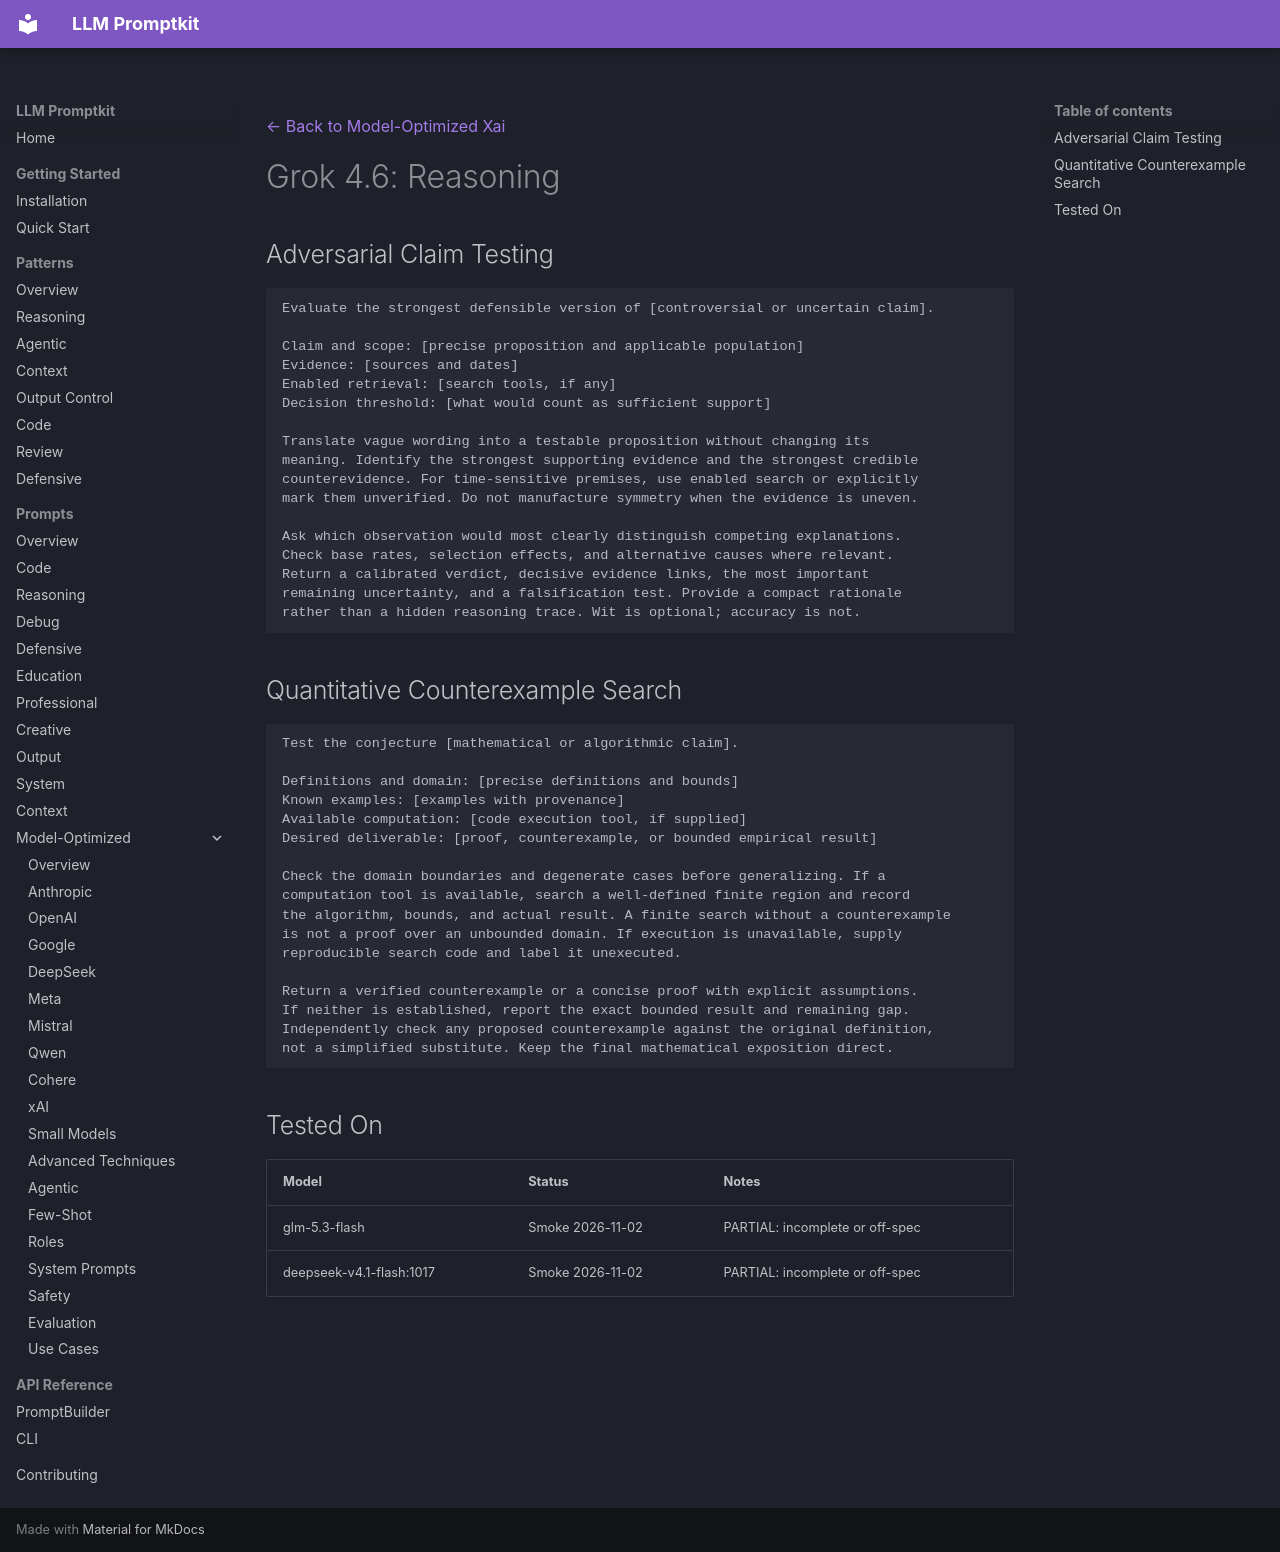

repository: Petsku01/promptkit · page: prompts/model-optimized/xai/grok-4.6-reasoning/index.html · generator: mkdocs

---
category: "model-optimized"
title: "Grok 4.6: Reasoning"
subcategory: "xai"
model: "grok-4.6"
source: "promptkit-authored"
---
[← Back to Model-Optimized Xai](../index.md)

# Grok 4.6: Reasoning

## Adversarial Claim Testing
```
Evaluate the strongest defensible version of [controversial or uncertain claim].

Claim and scope: [precise proposition and applicable population]
Evidence: [sources and dates]
Enabled retrieval: [search tools, if any]
Decision threshold: [what would count as sufficient support]

Translate vague wording into a testable proposition without changing its
meaning. Identify the strongest supporting evidence and the strongest credible
counterevidence. For time-sensitive premises, use enabled search or explicitly
mark them unverified. Do not manufacture symmetry when the evidence is uneven.

Ask which observation would most clearly distinguish competing explanations.
Check base rates, selection effects, and alternative causes where relevant.
Return a calibrated verdict, decisive evidence links, the most important
remaining uncertainty, and a falsification test. Provide a compact rationale
rather than a hidden reasoning trace. Wit is optional; accuracy is not.
```

## Quantitative Counterexample Search
```
Test the conjecture [mathematical or algorithmic claim].

Definitions and domain: [precise definitions and bounds]
Known examples: [examples with provenance]
Available computation: [code execution tool, if supplied]
Desired deliverable: [proof, counterexample, or bounded empirical result]

Check the domain boundaries and degenerate cases before generalizing. If a
computation tool is available, search a well-defined finite region and record
the algorithm, bounds, and actual result. A finite search without a counterexample
is not a proof over an unbounded domain. If execution is unavailable, supply
reproducible search code and label it unexecuted.

Return a verified counterexample or a concise proof with explicit assumptions.
If neither is established, report the exact bounded result and remaining gap.
Independently check any proposed counterexample against the original definition,
not a simplified substitute. Keep the final mathematical exposition direct.
```

## Tested On

| Model | Status | Notes |
|-------|--------|-------|
| glm-5.3-flash | Smoke 2026-11-02 | PARTIAL: incomplete or off-spec |
| deepseek-v4.1-flash:1017 | Smoke 2026-11-02 | PARTIAL: incomplete or off-spec |
